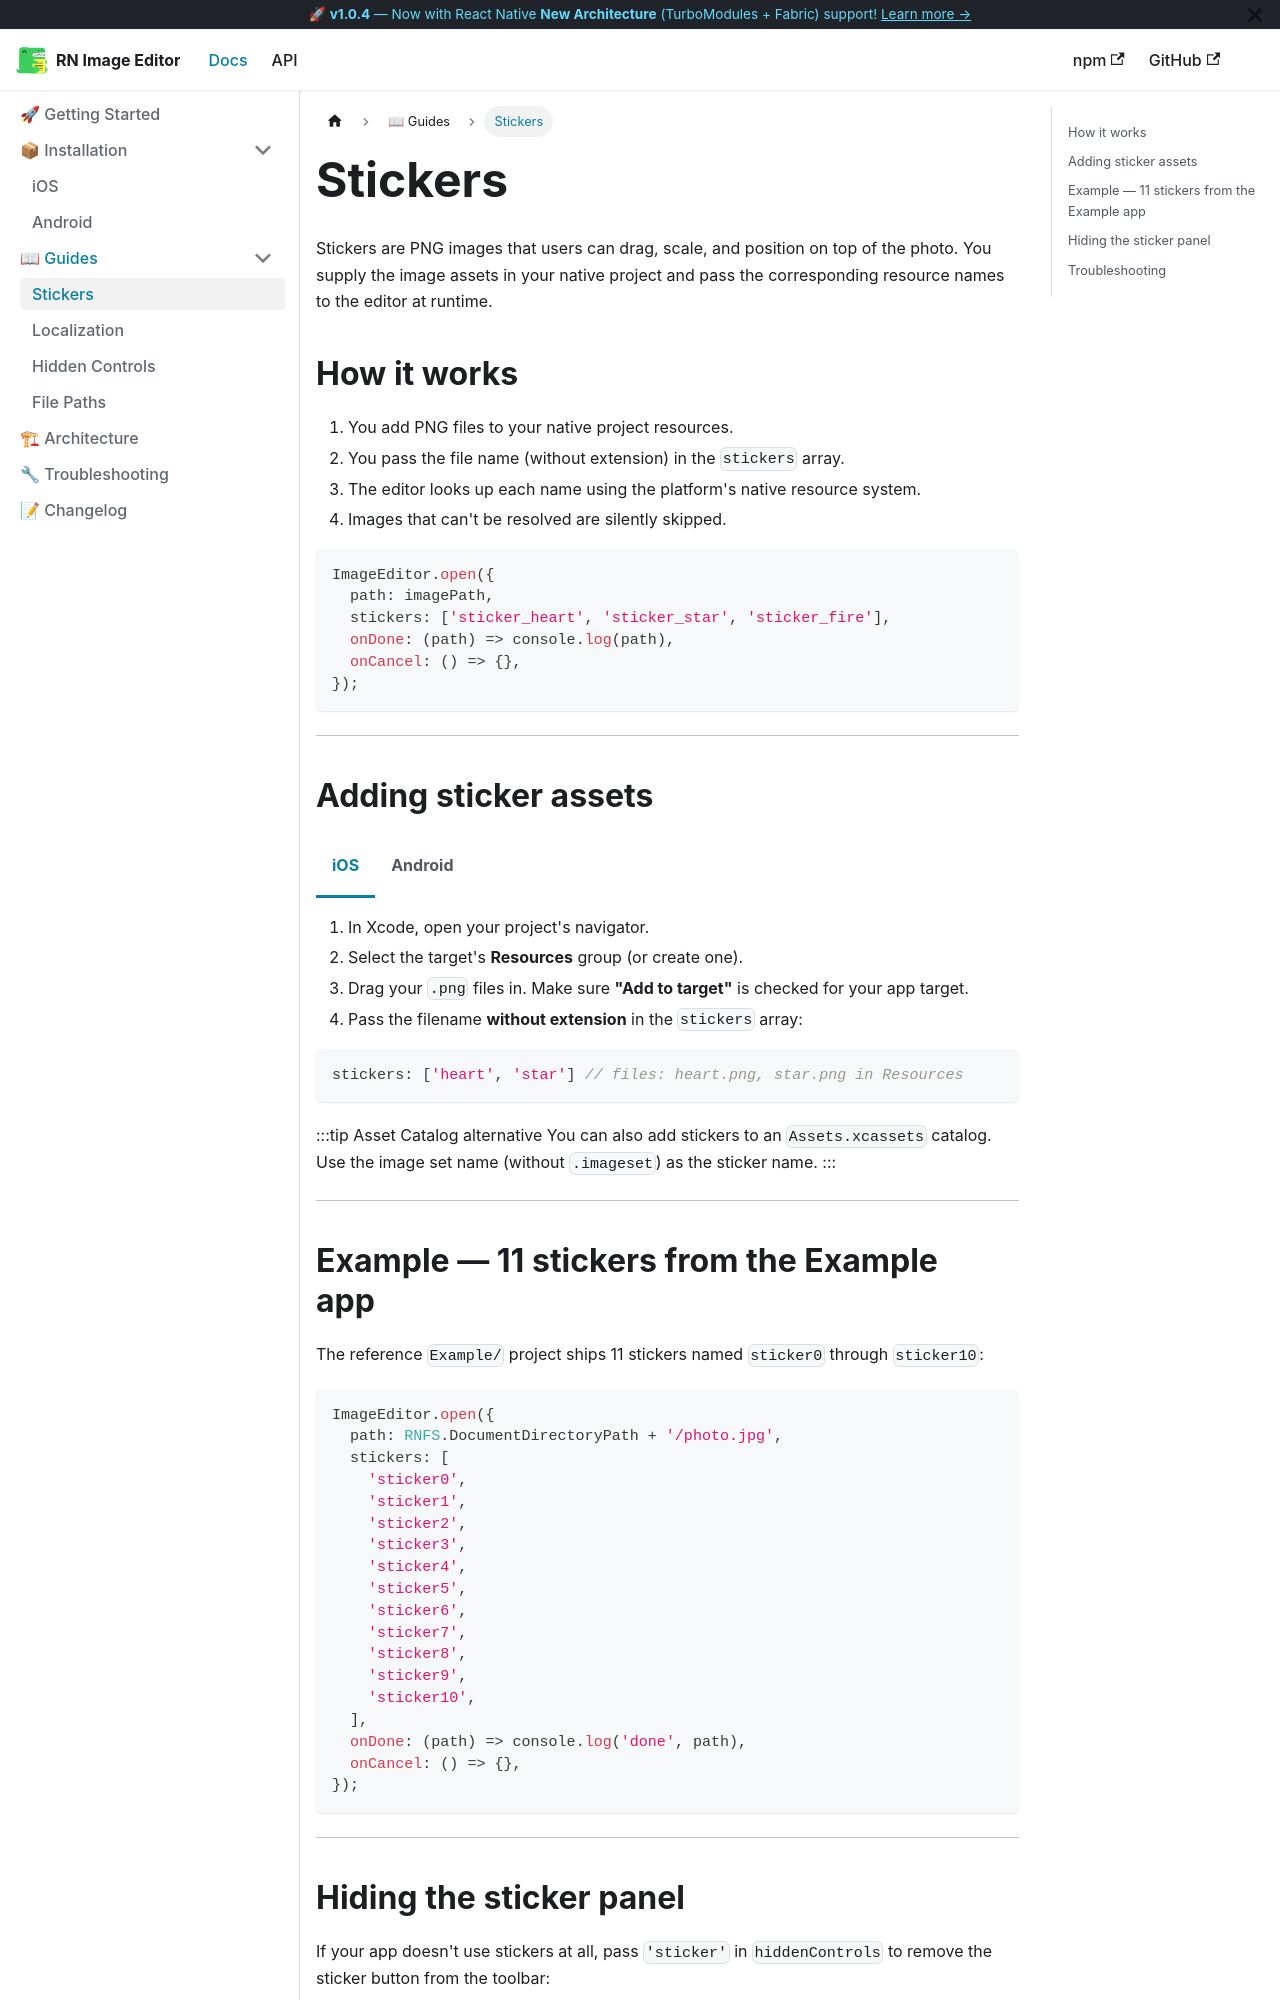

repository: nguyenhoangphucvnm/react-native-image-editor · page: docs/guides/stickers/index.html · generator: docusaurus

---
id: stickers
title: Stickers
sidebar_label: Stickers
---

import Tabs from '@theme/Tabs';
import TabItem from '@theme/TabItem';

# Stickers

Stickers are PNG images that users can drag, scale, and position on top of the photo. You supply the image assets in your native project and pass the corresponding resource names to the editor at runtime.

## How it works

1. You add PNG files to your native project resources.
2. You pass the file name (without extension) in the `stickers` array.
3. The editor looks up each name using the platform's native resource system.
4. Images that can't be resolved are silently skipped.

```typescript
ImageEditor.open({
  path: imagePath,
  stickers: ['sticker_heart', 'sticker_star', 'sticker_fire'],
  onDone: (path) => console.log(path),
  onCancel: () => {},
});
```

---

## Adding sticker assets

<Tabs groupId="platform">
<TabItem value="ios" label="iOS">

1. In Xcode, open your project's navigator.
2. Select the target's **Resources** group (or create one).
3. Drag your `.png` files in. Make sure **"Add to target"** is checked for your app target.
4. Pass the filename **without extension** in the `stickers` array:

```typescript
stickers: ['heart', 'star'] // files: heart.png, star.png in Resources
```

:::tip Asset Catalog alternative
You can also add stickers to an `Assets.xcassets` catalog. Use the image set name (without `.imageset`) as the sticker name.
:::

</TabItem>
<TabItem value="android" label="Android">

1. Place your `.png` files in `android/app/src/main/res/drawable/`.
2. Android resource names must be **lowercase**, use only `a-z`, `0-9`, and `_`.
3. Pass the filename **without extension** in the `stickers` array:

```typescript
stickers: ['sticker_heart', 'sticker_star'] // files: sticker_heart.png, sticker_star.png
```

For density-specific assets, use the appropriate `drawable-*` subfolders (`drawable-mdpi`, `drawable-hdpi`, etc.):

```
android/app/src/main/res/
  drawable-mdpi/sticker_heart.png
  drawable-hdpi/sticker_heart.png
  drawable-xhdpi/sticker_heart.png
  drawable-xxhdpi/sticker_heart.png
```

</TabItem>
</Tabs>

---
